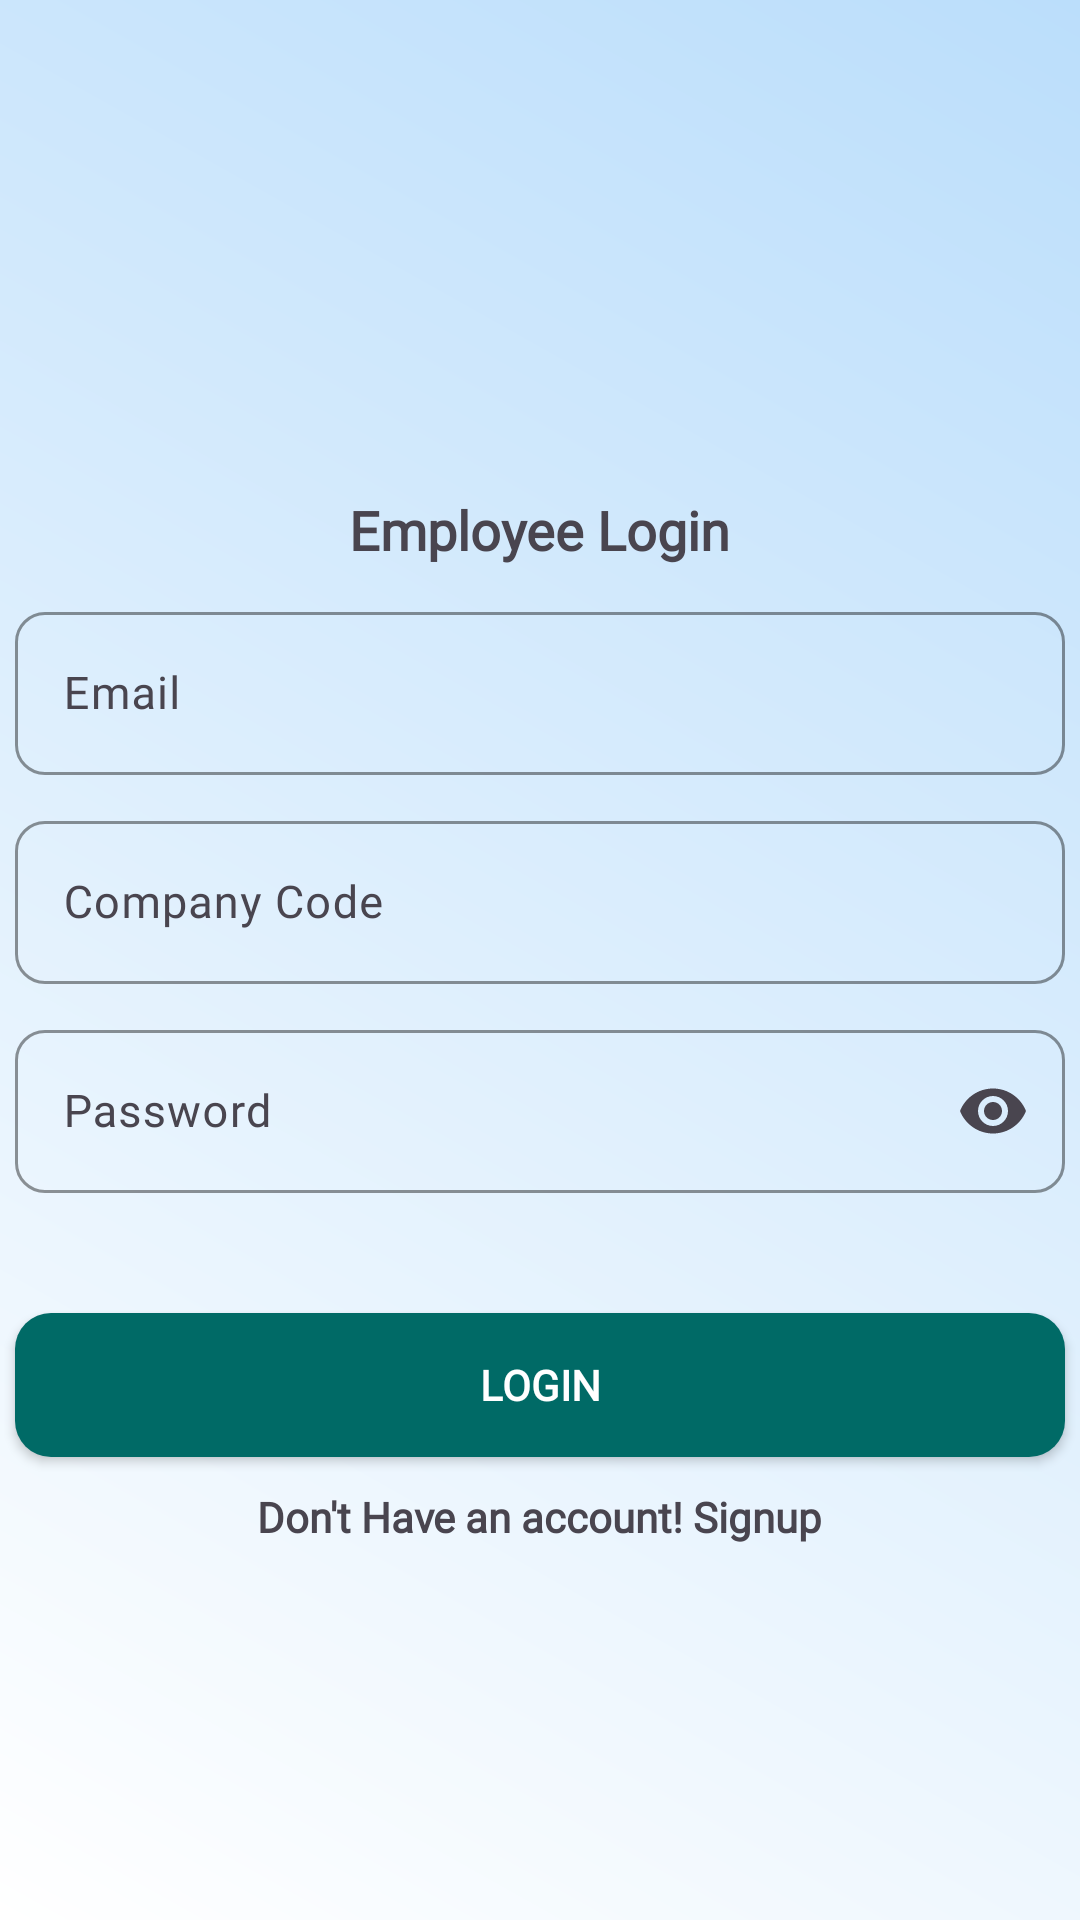

Write the Android layout XML for this screen, with the resource values it uses.
<!-- AndroidManifest.xml: application theme Theme.Stafflink -->
<!-- res/layout/activity_employee_page.xml -->
<?xml version="1.0" encoding="utf-8"?>
<androidx.constraintlayout.widget.ConstraintLayout xmlns:android="http://schemas.android.com/apk/res/android"
    xmlns:app="http://schemas.android.com/apk/res-auto"
    xmlns:tools="http://schemas.android.com/tools"
    android:id="@+id/main"
    android:layout_width="match_parent"
    android:layout_height="match_parent"
    tools:context=".Employee_page"
    android:background="@drawable/admin_page_gradient">

    <LinearLayout
        android:layout_width="match_parent"
        android:layout_height="match_parent"
        android:orientation="vertical"
        android:gravity="center">

        <ImageView
            android:id="@+id/imageView"
            android:layout_marginTop="-115dp"
            android:layout_width="171dp"
            android:layout_height="144dp"
            android:contentDescription="@string/app_name"
            app:srcCompat="@drawable/manager" />

        <TextView
            android:layout_width="wrap_content"
            android:layout_height="wrap_content"
            android:fontFamily="@font/poppins"
            android:layout_marginTop="10dp"
            android:text="Employee Login"
            android:textStyle="bold"
            android:textSize="18sp" />

        <LinearLayout
            android:layout_width="match_parent"
            android:layout_height="wrap_content"
            android:orientation="vertical"
            android:layout_gravity="start"
            android:layout_marginHorizontal="5dp"
            android:layout_marginTop="10dp">

            
            <com.google.android.material.textfield.TextInputLayout
                android:id="@+id/IDLayout"
                android:layout_width="match_parent"
                android:layout_height="wrap_content"
                android:hint="Email"
                app:boxBackgroundMode="outline"
                app:boxStrokeColor="#90CAF9"
                app:boxCornerRadiusTopStart="10dp"
                app:boxCornerRadiusTopEnd="10dp"
                app:boxCornerRadiusBottomStart="10dp"
                app:boxCornerRadiusBottomEnd="10dp"
                android:fontFamily="@font/poppins"
                android:layout_marginBottom="10dp">

                <com.google.android.material.textfield.TextInputEditText
                    android:id="@+id/emailInput"
                    android:layout_width="match_parent"
                    android:layout_height="wrap_content"
                    android:inputType="textEmailAddress"
                    android:textSize="15sp"
                    android:fontFamily="@font/poppins"/>

            </com.google.android.material.textfield.TextInputLayout>

            <com.google.android.material.textfield.TextInputLayout
            android:id="@+id/companyCodeLayout"
            android:layout_width="match_parent"
            android:layout_height="wrap_content"
            android:hint="Company Code"
            app:boxBackgroundMode="outline"
            app:boxStrokeColor="#90CAF9"
            app:boxCornerRadiusTopStart="10dp"
            app:boxCornerRadiusTopEnd="10dp"
            app:boxCornerRadiusBottomStart="10dp"
            app:boxCornerRadiusBottomEnd="10dp"
            android:fontFamily="@font/poppins"
            android:layout_marginBottom="10dp">

            <com.google.android.material.textfield.TextInputEditText
                android:id="@+id/companyCodeInput"
                android:layout_width="match_parent"
                android:layout_height="wrap_content"
                android:inputType="text"
                android:textSize="15sp"
                android:fontFamily="@font/poppins"/>

        </com.google.android.material.textfield.TextInputLayout>

            <com.google.android.material.textfield.TextInputLayout
                android:id="@+id/passwordLayout"
                android:layout_width="match_parent"
                android:layout_height="wrap_content"
                android:hint="Password"
                app:boxBackgroundMode="outline"
                app:boxStrokeColor="#90CAF9"
                app:boxCornerRadiusTopStart="10dp"
                app:boxCornerRadiusTopEnd="10dp"
                app:boxCornerRadiusBottomStart="10dp"
                app:boxCornerRadiusBottomEnd="10dp"
                android:fontFamily="@font/poppins"
                android:layout_marginBottom="10dp"
                app:endIconMode="password_toggle">

                <com.google.android.material.textfield.TextInputEditText
                    android:id="@+id/passwordInput"
                    android:layout_width="match_parent"
                    android:layout_height="wrap_content"
                    android:inputType="textPassword"
                    android:textSize="15sp"
                    android:fontFamily="@font/poppins"/>

            </com.google.android.material.textfield.TextInputLayout>

        </LinearLayout>

        <Button
            android:id="@+id/employeeButton"
            style="@android:style/Animation"
            android:layout_width="match_parent"
            android:layout_height="wrap_content"
            android:fontFamily="@font/poppins"
            android:textColor="@color/white"
            android:textStyle="bold"
            android:text="Login"
            android:background="@drawable/button_design"
            android:layout_marginTop="30dp"
            android:layout_marginHorizontal="5dp"
            app:backgroundTint="@color/darkgreen"
            android:layout_marginBottom="-20dp"/>

        <LinearLayout
            android:layout_width="wrap_content"
            android:layout_height="wrap_content"
            android:orientation="horizontal"
            android:layout_gravity="center">
            <TextView
                android:id="@+id/signuptextview"
                android:layout_width="wrap_content"
                android:layout_height="wrap_content"
                android:text="Don't Have an account! Signup"
                android:layout_marginTop="30dp"
                android:textStyle="bold"
                android:fontFamily="@font/poppins">
            </TextView>
        </LinearLayout>

    </LinearLayout>

</androidx.constraintlayout.widget.ConstraintLayout>
<!-- resources referenced by this layout -->
<resources>
  <color name="darkgreen">#006A66</color>
  <color name="white">#FFFFFFFF</color>
  <!-- drawable admin_page_gradient (drawable) -->
  <shape xmlns:android="http://schemas.android.com/apk/res/android" android:shape="rectangle">
      <gradient
          android:startColor="#FFFFFF"
          android:endColor="#BBDEFB"
          android:angle="45"/>
  </shape>
  <!-- drawable button_design (drawable) -->
  <shape xmlns:android="http://schemas.android.com/apk/res/android" android:shape="rectangle">
      <solid android:color="#006A66" />
      <corners android:radius="12dp" />
  </shape>
  <string name="app_name">Stafflink</string>
  <style name="Theme.Stafflink" parent="Base.Theme.Stafflink" />
  <style name="Base.Theme.Stafflink" parent="Theme.Material3.DayNight.NoActionBar">
          
          
      </style>
</resources>
